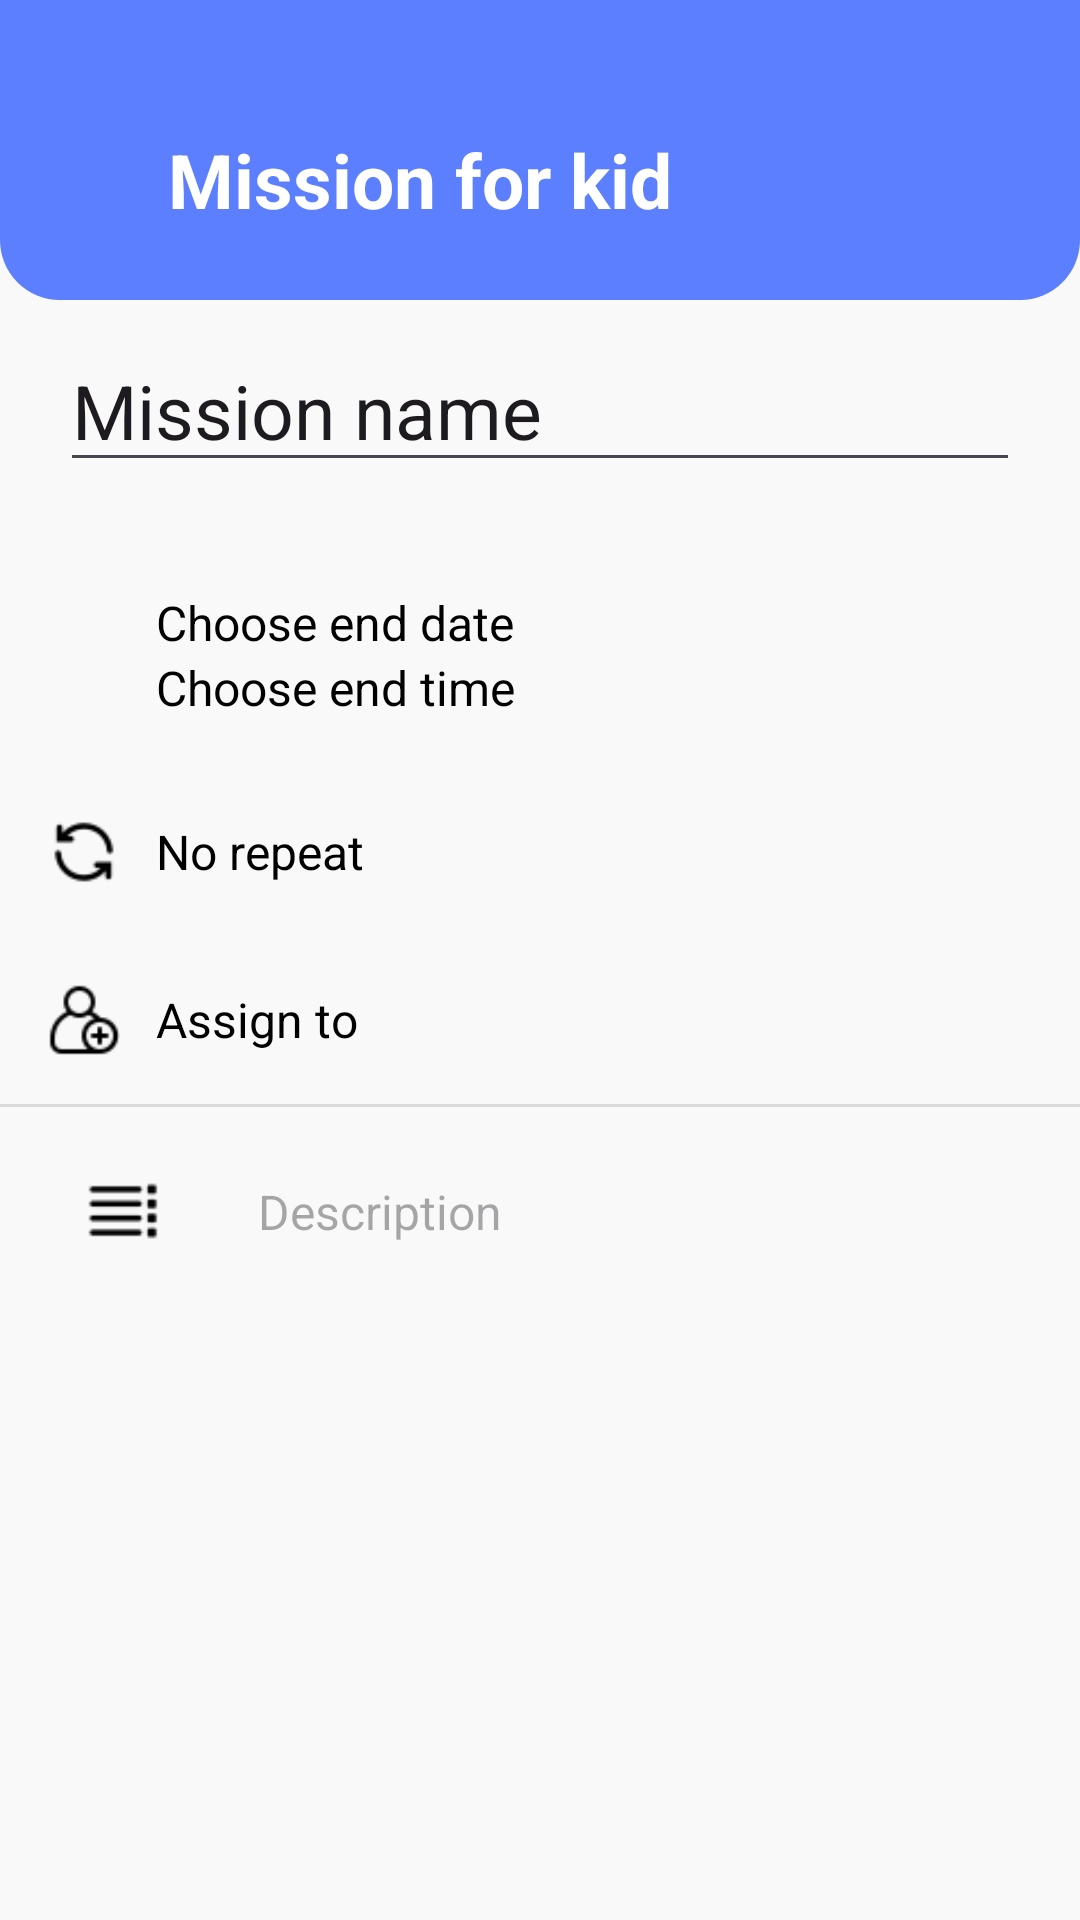

Reconstruct the res/layout file that produces this screen, plus the resources it refers to.
<!-- AndroidManifest.xml: application theme Theme.SE215SuperFamilyApp -->
<!-- res/layout/add_mission.xml -->
<?xml version="1.0" encoding="utf-8"?>
<androidx.constraintlayout.widget.ConstraintLayout xmlns:android="http://schemas.android.com/apk/res/android"
    android:layout_width="match_parent"
    android:layout_height="match_parent"
    xmlns:app="http://schemas.android.com/apk/res-auto"
    android:background="#f9f9f9">

    <FrameLayout
        android:id="@+id/fragment_container"
        android:layout_width="match_parent"
        android:layout_height="0dp"

        app:layout_constraintEnd_toEndOf="parent"
        app:layout_constraintStart_toStartOf="parent"
        app:layout_constraintTop_toTopOf="parent">
        <LinearLayout
            android:layout_width="match_parent"
            android:layout_height="wrap_content"
            android:orientation="vertical">
            <RelativeLayout
                android:layout_width="match_parent"

                android:background="@drawable/bg_header"
                android:layout_height="100dp"
                android:gravity="center_vertical">
                <ImageButton
                    android:layout_width="30dp"
                    android:layout_height="30dp"
                    android:layout_marginTop="20dp"
                    android:layout_marginLeft="10dp"
                    android:background="@android:color/transparent"
                    android:src="@drawable/ic_previous"
                    android:id="@+id/btn_back"/>
                <TextView
                    android:layout_width="wrap_content"
                    android:layout_height="wrap_content"
                    android:layout_marginStart="56dp"
                    android:layout_marginTop="20dp"
                    android:text="Mission for kid"
                    android:textColor="@color/white"
                    android:textSize="25sp"
                    android:textStyle="bold" />
            </RelativeLayout>

            <EditText
                android:layout_width="match_parent"
                android:layout_height="wrap_content"
                android:text="Mission name"
                android:layout_marginTop="10dp"
                android:layout_marginHorizontal="20dp"
                android:textSize="25sp"
                android:id="@+id/mission_name"/>
            <LinearLayout
                android:layout_width="match_parent"
                android:layout_height="wrap_content"
                android:orientation="horizontal"
                android:padding="16dp"
                android:layout_marginTop="20dp">

                <ImageView
                    android:layout_width="24dp"
                    android:layout_height="24dp"
                    android:src="@drawable/ic_time"
                    android:layout_marginEnd="12dp"
                    app:tint="#000000" />
                <LinearLayout
                    android:layout_width="match_parent"
                    android:layout_height="wrap_content"
                    android:orientation="vertical"
                    >


                    <TextView
                        android:id="@+id/tv_end_time"
                        android:layout_width="match_parent"
                        android:layout_height="wrap_content"
                        android:text="Choose end date"
                        android:textSize="16sp"
                        android:textColor="#000000"
                        android:fontFamily="sans-serif"
                        android:layout_marginEnd="12dp" />
                    <TextView
                        android:id="@+id/tv_end_time_real"
                        android:layout_width="match_parent"
                        android:layout_height="wrap_content"
                        android:text="Choose end time"
                        android:textSize="16sp"
                        android:textColor="#000000"
                        android:fontFamily="sans-serif"
                        android:layout_marginEnd="12dp" />
                </LinearLayout>

            </LinearLayout>
            <LinearLayout
                android:layout_width="match_parent"
                android:layout_height="wrap_content"
                android:orientation="horizontal"
                android:gravity="center_vertical"
                android:padding="16dp">

                
                <ImageView
                    android:layout_width="24dp"
                    android:layout_height="24dp"
                    android:src="@drawable/ic_repeat"
                    android:contentDescription="With someone icon"
                    android:layout_marginEnd="12dp"
                    app:tint="#000000" />

                
                <TextView
                    android:id="@+id/tv_repeat"
                    android:layout_width="0dp"
                    android:layout_height="wrap_content"
                    android:layout_weight="1"
                    android:text="No repeat"
                    android:textSize="16sp"
                    android:textColor="#000000"
                    android:fontFamily="sans-serif"
                    android:layout_marginEnd="12dp" />
            </LinearLayout>

            <LinearLayout
                android:layout_width="match_parent"
                android:layout_height="wrap_content"
                android:orientation="horizontal"
                android:gravity="center_vertical"
                android:padding="16dp">

                
                <ImageView
                    android:id="@+id/iv_with_someone_icon"
                    android:layout_width="24dp"
                    android:layout_height="24dp"
                    android:src="@drawable/ic_w_so"
                    android:contentDescription="With someone icon"
                    android:layout_marginEnd="12dp"
                    app:tint="#000000" />

                
                <FrameLayout

                    android:layout_width="match_parent"
                    android:layout_height="wrap_content">
                    <TextView
                        android:id="@+id/tv_with_someone"
                        android:layout_width="match_parent"
                        android:layout_height="wrap_content"
                        android:text="Assign to"
                        android:textSize="16sp"
                        android:textColor="#000000"
                        android:fontFamily="sans-serif"
                        android:layout_marginEnd="12dp" />
                    <androidx.recyclerview.widget.RecyclerView
                        android:id="@+id/rvMembers"
                        android:visibility="gone"
                        android:layout_width="match_parent"
                        android:layout_height="wrap_content"
                        android:layout_marginBottom="8dp"
                        android:numColumns="7" />
                </FrameLayout>

            </LinearLayout>
            <View
                android:layout_width="match_parent"
                android:layout_height="1dp"
                android:background="?android:attr/listDivider" />
            <LinearLayout
                android:layout_width="match_parent"
                android:layout_height="wrap_content"
                android:orientation="horizontal"
                android:gravity="center_vertical"
                android:padding="16dp">

                
                <ImageView
                    android:id="@+id/iv_description_icon"
                    android:layout_width="50dp"
                    android:layout_height="24dp"
                    android:src="@drawable/ic_description"
                    app:tint="#000000"
                    android:contentDescription="Description icon"
                    android:layout_marginEnd="12dp" />

                
                <EditText
                    android:id="@+id/et_description"
                    android:layout_width="0dp"
                    android:layout_height="wrap_content"
                    android:layout_weight="1"
                    android:hint="Description"
                    android:background="@android:color/transparent"
                    android:padding="8dp"
                    android:textColor="#000000"
                    android:textSize="16sp"
                    android:fontFamily="sans-serif"
                    android:inputType="textMultiLine"
                    android:maxLines="3"
                    android:scrollbars="vertical"
                    android:ellipsize="end" />


            </LinearLayout>



            <ImageView
                android:layout_width="100dp"
                android:layout_height="100dp"
                android:layout_gravity="center_horizontal"
                android:id="@+id/display_image"/>
            <Button
                android:layout_width="wrap_content"
                android:layout_height="wrap_content"
                android:paddingHorizontal="20dp"
                android:text="Send the mission"
                android:layout_marginTop="100dp"
                android:backgroundTint="#5B7FFE"
                android:id="@+id/btn_send"
                android:layout_gravity="center_horizontal"/>
        </LinearLayout>

    </FrameLayout>

</androidx.constraintlayout.widget.ConstraintLayout>
<!-- resources referenced by this layout -->
<resources>
  <color name="white">#FFFFFF</color>
  <!-- drawable bg_header (drawable) -->
  <?xml version="1.0" encoding="utf-8"?>
  <shape xmlns:android="http://schemas.android.com/apk/res/android">
  <solid android:color="#5B7FFE"/>
      <corners android:bottomRightRadius="20dp"  android:bottomLeftRadius="20dp"/>
  </shape>
  <!-- drawable ic_description: png bitmap (drawable, 319 bytes) -->
  <!-- drawable ic_repeat: png bitmap (drawable, 582 bytes) -->
  <!-- drawable ic_w_so: png bitmap (drawable, 700 bytes) -->
  <style name="Theme.SE215SuperFamilyApp" parent="Base.Theme.SE215SuperFamilyApp" />
  <style name="Base.Theme.SE215SuperFamilyApp" parent="Theme.Material3.DayNight.NoActionBar">
          
          
      </style>
</resources>
